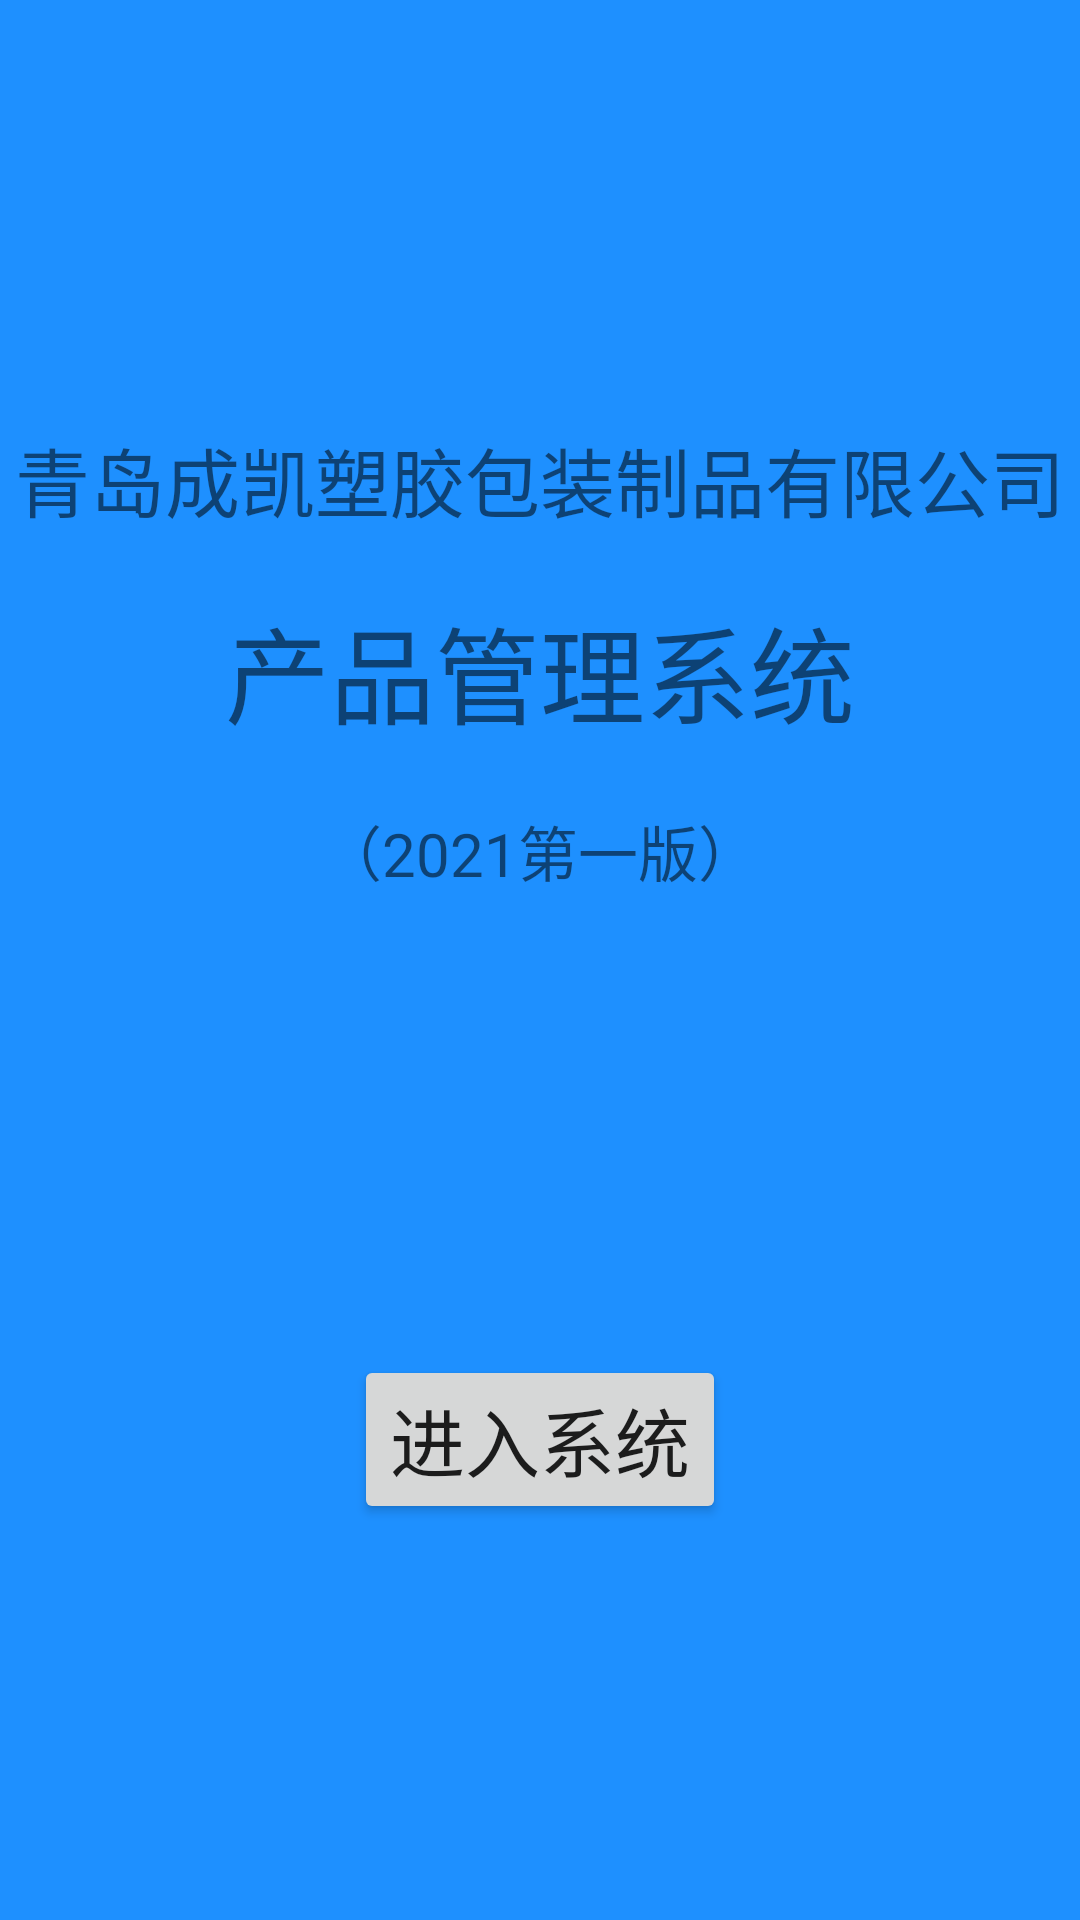

Write the Android layout XML for this screen, with the resource values it uses.
<!-- AndroidManifest.xml: application theme AppTheme -->
<!-- res/layout/activity_main.xml -->
<?xml version="1.0" encoding="utf-8"?>
<LinearLayout xmlns:android="http://schemas.android.com/apk/res/android"
    android:orientation="vertical"
    android:background="#1e90ff"
    android:layout_width="match_parent"
    android:layout_height="match_parent">

    <RelativeLayout
        android:layout_width="match_parent"
        android:layout_height="match_parent"
        android:layout_weight="1">


        <TextView
            android:id="@+id/company"
            android:layout_width="wrap_content"
            android:layout_height="wrap_content"
            android:layout_centerInParent="true"
            android:text="青岛成凯塑胶包装制品有限公司"
            android:textSize="25sp"/>

        <TextView
            android:id="@+id/management"
            android:layout_width="wrap_content"
            android:layout_height="wrap_content"
            android:layout_below="@+id/company"
            android:layout_marginTop="20dp"
            android:layout_centerInParent="true"
            android:text="产品管理系统"
            android:textSize="35sp"/>
        <TextView
            android:layout_width="wrap_content"
            android:layout_height="wrap_content"
            android:layout_below="@+id/management"
            android:layout_marginTop="20dp"
            android:layout_centerInParent="true"
            android:text="（2021第一版）"
            android:textSize="20sp"/>
    </RelativeLayout>
    <RelativeLayout
        android:layout_width="match_parent"
        android:layout_height="match_parent"
        android:layout_weight="1">



        <Button
            android:id="@+id/intoManagement"
            android:layout_width="wrap_content"
            android:layout_height="wrap_content"
            android:layout_centerInParent="true"
            android:text="进入系统"
            android:textSize="25sp"/>
    </RelativeLayout>




</LinearLayout>
<!-- resources referenced by this layout -->
<resources>
  <style name="AppTheme" parent="Theme.AppCompat.Light.NoActionBar">
          
          <item name="colorPrimary">@color/colorPrimary</item>
          <item name="colorPrimaryDark">@color/colorPrimaryDark</item>
          <item name="colorAccent">@color/colorAccent</item>
      </style>
  <!-- not gathered from this repository: default colours our renderer supplied (Android Studio template values) -->
  <color name="colorPrimary">#FF6200EE</color>
  <color name="colorPrimaryDark">#FF3700B3</color>
  <color name="colorAccent">#FF03DAC5</color>
</resources>
